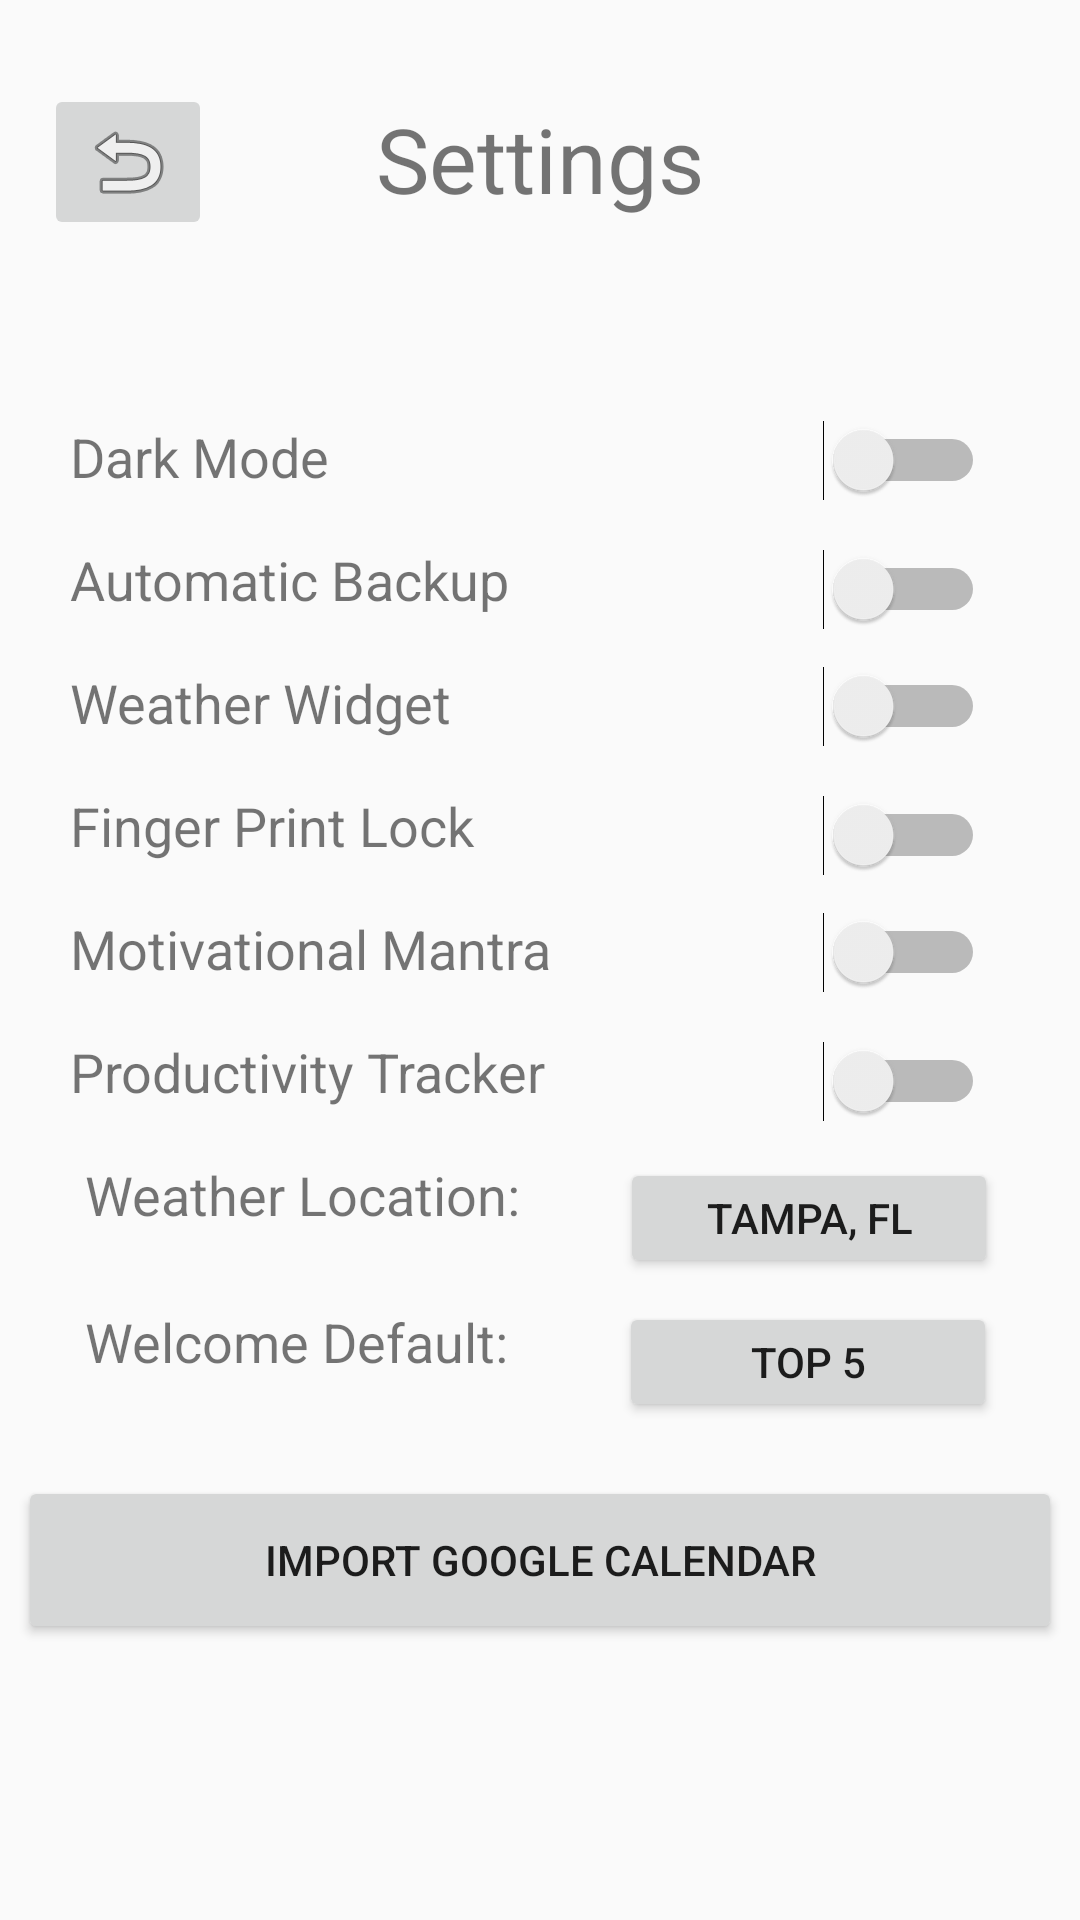

This screen was rendered from an Android layout file. Write that file and the resources it references.
<!-- AndroidManifest.xml: application theme AppTheme -->
<!-- res/layout/activity_settings.xml -->
<?xml version="1.0" encoding="utf-8"?>
<android.support.constraint.ConstraintLayout xmlns:android="http://schemas.android.com/apk/res/android"
    xmlns:app="http://schemas.android.com/apk/res-auto"
    xmlns:tools="http://schemas.android.com/tools"
    android:layout_width="match_parent"
    android:layout_height="match_parent"
    tools:context=".Settings">

    <TextView
        android:id="@+id/textView3"
        android:layout_width="161dp"
        android:layout_height="90dp"
        android:layout_marginStart="8dp"
        android:layout_marginLeft="8dp"
        android:layout_marginTop="8dp"
        android:layout_marginEnd="8dp"
        android:layout_marginRight="8dp"
        android:gravity="center"
        android:text="Settings"
        android:textSize="30sp"
        app:layout_constraintEnd_toEndOf="parent"
        app:layout_constraintStart_toStartOf="parent"
        app:layout_constraintTop_toTopOf="parent" />

    <ImageButton
        android:id="@+id/btn_back"
        android:layout_width="wrap_content"
        android:layout_height="wrap_content"
        android:layout_marginStart="8dp"
        android:layout_marginLeft="8dp"
        android:layout_marginTop="28dp"
        android:layout_marginEnd="8dp"
        android:layout_marginRight="8dp"
        app:layout_constraintEnd_toEndOf="parent"
        app:layout_constraintHorizontal_bias="0.023"
        app:layout_constraintStart_toStartOf="parent"
        app:layout_constraintTop_toTopOf="parent"
        app:srcCompat="@android:drawable/ic_menu_revert" />

    <TextView
        android:id="@+id/textView4"
        android:layout_width="271dp"
        android:layout_height="33dp"
        android:layout_marginStart="8dp"
        android:layout_marginLeft="8dp"
        android:layout_marginTop="8dp"
        android:layout_marginEnd="8dp"
        android:layout_marginRight="8dp"
        android:text="Productivity Tracker"
        android:textSize="18sp"
        app:layout_constraintEnd_toEndOf="parent"
        app:layout_constraintHorizontal_bias="0.209"
        app:layout_constraintStart_toStartOf="parent"
        app:layout_constraintTop_toBottomOf="@+id/tv_mantra" />

    <TextView
        android:id="@+id/tv_location"
        android:layout_width="158dp"
        android:layout_height="33dp"
        android:layout_marginStart="8dp"
        android:layout_marginLeft="8dp"
        android:layout_marginTop="16dp"
        android:layout_marginEnd="8dp"
        android:layout_marginRight="8dp"
        android:text="Welcome Default:"
        android:textSize="18sp"
        app:layout_constraintEnd_toEndOf="parent"
        app:layout_constraintHorizontal_bias="0.109"
        app:layout_constraintStart_toStartOf="parent"
        app:layout_constraintTop_toBottomOf="@+id/tv_location2" />

    <TextView
        android:id="@+id/tv_location2"
        android:layout_width="158dp"
        android:layout_height="33dp"
        android:layout_marginStart="8dp"
        android:layout_marginLeft="8dp"
        android:layout_marginTop="8dp"
        android:layout_marginEnd="8dp"
        android:layout_marginRight="8dp"
        android:text="Weather Location:"
        android:textSize="18sp"
        app:layout_constraintEnd_toEndOf="parent"
        app:layout_constraintHorizontal_bias="0.109"
        app:layout_constraintStart_toStartOf="parent"
        app:layout_constraintTop_toBottomOf="@+id/textView4" />

    <TextView
        android:id="@+id/textView7"
        android:layout_width="271dp"
        android:layout_height="33dp"
        android:layout_marginStart="8dp"
        android:layout_marginLeft="8dp"
        android:layout_marginTop="8dp"
        android:layout_marginEnd="8dp"
        android:layout_marginRight="8dp"
        android:text="Automatic Backup"
        android:textSize="18sp"
        app:layout_constraintEnd_toEndOf="parent"
        app:layout_constraintHorizontal_bias="0.209"
        app:layout_constraintStart_toStartOf="parent"
        app:layout_constraintTop_toBottomOf="@+id/textView5" />

    <TextView
        android:id="@+id/tv_weather"
        android:layout_width="271dp"
        android:layout_height="33dp"
        android:layout_marginStart="8dp"
        android:layout_marginLeft="8dp"
        android:layout_marginTop="8dp"
        android:layout_marginEnd="8dp"
        android:layout_marginRight="8dp"
        android:text="Weather Widget"
        android:textSize="18sp"
        app:layout_constraintEnd_toEndOf="parent"
        app:layout_constraintHorizontal_bias="0.209"
        app:layout_constraintStart_toStartOf="parent"
        app:layout_constraintTop_toBottomOf="@+id/textView7" />

    <TextView
        android:id="@+id/tv_lock"
        android:layout_width="271dp"
        android:layout_height="33dp"
        android:layout_marginStart="8dp"
        android:layout_marginLeft="8dp"
        android:layout_marginTop="8dp"
        android:layout_marginEnd="8dp"
        android:layout_marginRight="8dp"
        android:text="Finger Print Lock"
        android:textSize="18sp"
        app:layout_constraintEnd_toEndOf="parent"
        app:layout_constraintHorizontal_bias="0.209"
        app:layout_constraintStart_toStartOf="parent"
        app:layout_constraintTop_toBottomOf="@+id/tv_weather" />

    <TextView
        android:id="@+id/tv_mantra"
        android:layout_width="271dp"
        android:layout_height="33dp"
        android:layout_marginStart="8dp"
        android:layout_marginLeft="8dp"
        android:layout_marginTop="8dp"
        android:layout_marginEnd="8dp"
        android:layout_marginRight="8dp"
        android:text="Motivational Mantra"
        android:textSize="18sp"
        app:layout_constraintEnd_toEndOf="parent"
        app:layout_constraintHorizontal_bias="0.209"
        app:layout_constraintStart_toStartOf="parent"
        app:layout_constraintTop_toBottomOf="@+id/tv_lock" />

    <TextView
        android:id="@+id/textView5"
        android:layout_width="271dp"
        android:layout_height="33dp"
        android:layout_marginStart="8dp"
        android:layout_marginLeft="8dp"
        android:layout_marginTop="140dp"
        android:layout_marginEnd="8dp"
        android:layout_marginRight="8dp"
        android:text="Dark Mode"
        android:textSize="18sp"
        app:layout_constraintEnd_toEndOf="parent"
        app:layout_constraintHorizontal_bias="0.209"
        app:layout_constraintStart_toStartOf="parent"
        app:layout_constraintTop_toTopOf="parent" />

    <Switch
        android:id="@+id/sw_DarkMode"
        android:layout_width="wrap_content"
        android:layout_height="wrap_content"
        android:layout_marginStart="8dp"
        android:layout_marginLeft="8dp"
        android:layout_marginTop="140dp"
        android:layout_marginEnd="8dp"
        android:layout_marginRight="8dp"
        app:layout_constraintEnd_toEndOf="parent"
        app:layout_constraintHorizontal_bias="0.918"
        app:layout_constraintStart_toStartOf="parent"
        app:layout_constraintTop_toTopOf="parent" />

    <Switch
        android:id="@+id/switch3"
        android:layout_width="wrap_content"
        android:layout_height="wrap_content"
        android:layout_marginStart="8dp"
        android:layout_marginLeft="8dp"
        android:layout_marginTop="12dp"
        android:layout_marginEnd="8dp"
        android:layout_marginRight="8dp"
        app:layout_constraintEnd_toEndOf="parent"
        app:layout_constraintHorizontal_bias="0.918"
        app:layout_constraintStart_toStartOf="parent"
        app:layout_constraintTop_toBottomOf="@+id/switch5" />

    <Switch
        android:id="@+id/switch5"
        android:layout_width="wrap_content"
        android:layout_height="wrap_content"
        android:layout_marginStart="8dp"
        android:layout_marginLeft="8dp"
        android:layout_marginTop="16dp"
        android:layout_marginEnd="8dp"
        android:layout_marginRight="8dp"
        app:layout_constraintEnd_toEndOf="parent"
        app:layout_constraintHorizontal_bias="0.918"
        app:layout_constraintStart_toStartOf="parent"
        app:layout_constraintTop_toBottomOf="@+id/sw_DarkMode" />

    <Switch
        android:id="@+id/switch4"
        android:layout_width="wrap_content"
        android:layout_height="wrap_content"
        android:layout_marginStart="8dp"
        android:layout_marginLeft="8dp"
        android:layout_marginTop="12dp"
        android:layout_marginEnd="8dp"
        android:layout_marginRight="8dp"
        app:layout_constraintEnd_toEndOf="parent"
        app:layout_constraintHorizontal_bias="0.918"
        app:layout_constraintStart_toStartOf="parent"
        app:layout_constraintTop_toBottomOf="@+id/switch2" />

    <Switch
        android:id="@+id/switch6"
        android:layout_width="wrap_content"
        android:layout_height="wrap_content"
        android:layout_marginStart="8dp"
        android:layout_marginLeft="8dp"
        android:layout_marginTop="16dp"
        android:layout_marginEnd="8dp"
        android:layout_marginRight="8dp"
        app:layout_constraintEnd_toEndOf="parent"
        app:layout_constraintHorizontal_bias="0.918"
        app:layout_constraintStart_toStartOf="parent"
        app:layout_constraintTop_toBottomOf="@+id/switch4" />

    <Switch
        android:id="@+id/switch2"
        android:layout_width="wrap_content"
        android:layout_height="wrap_content"
        android:layout_marginStart="8dp"
        android:layout_marginLeft="8dp"
        android:layout_marginTop="16dp"
        android:layout_marginEnd="8dp"
        android:layout_marginRight="8dp"
        app:layout_constraintEnd_toEndOf="parent"
        app:layout_constraintHorizontal_bias="0.918"
        app:layout_constraintStart_toStartOf="parent"
        app:layout_constraintTop_toBottomOf="@+id/switch3" />

    <Button
        android:id="@+id/btn_location"
        android:layout_width="126dp"
        android:layout_height="40dp"
        android:layout_marginStart="8dp"
        android:layout_marginLeft="8dp"
        android:layout_marginTop="12dp"
        android:layout_marginEnd="8dp"
        android:layout_marginRight="8dp"
        android:text="Tampa, FL"
        app:layout_constraintEnd_toEndOf="parent"
        app:layout_constraintHorizontal_bias="0.911"
        app:layout_constraintStart_toStartOf="parent"
        app:layout_constraintTop_toBottomOf="@+id/switch6" />

    <Button
        android:id="@+id/btn_viewdefault"
        android:layout_width="126dp"
        android:layout_height="40dp"
        android:layout_marginStart="8dp"
        android:layout_marginLeft="8dp"
        android:layout_marginTop="8dp"
        android:layout_marginEnd="8dp"
        android:layout_marginRight="8dp"
        android:text="TOP 5"
        app:layout_constraintEnd_toEndOf="parent"
        app:layout_constraintHorizontal_bias="0.91"
        app:layout_constraintStart_toStartOf="parent"
        app:layout_constraintTop_toBottomOf="@+id/btn_location" />

    <Button
        android:id="@+id/button3"
        android:layout_width="348dp"
        android:layout_height="56dp"
        android:layout_marginStart="8dp"
        android:layout_marginLeft="8dp"
        android:layout_marginTop="24dp"
        android:layout_marginEnd="8dp"
        android:layout_marginRight="8dp"
        android:text="Import Google Calendar"
        app:layout_constraintEnd_toEndOf="parent"
        app:layout_constraintStart_toStartOf="parent"
        app:layout_constraintTop_toBottomOf="@+id/tv_location" />

</android.support.constraint.ConstraintLayout>
<!-- resources referenced by this layout -->
<resources>
  <style name="AppTheme" parent="Theme.AppCompat.Light.NoActionBar">
          
          <item name="colorPrimary">@color/colorPrimary</item>
          <item name="colorPrimaryDark">@color/colorPrimaryDark</item>
          <item name="colorAccent">@color/colorAccent</item>
      </style>
  <!-- not gathered from this repository: default colours our renderer supplied (Android Studio template values) -->
  <color name="colorPrimary">#FF6200EE</color>
  <color name="colorPrimaryDark">#FF3700B3</color>
  <color name="colorAccent">#FF03DAC5</color>
</resources>
